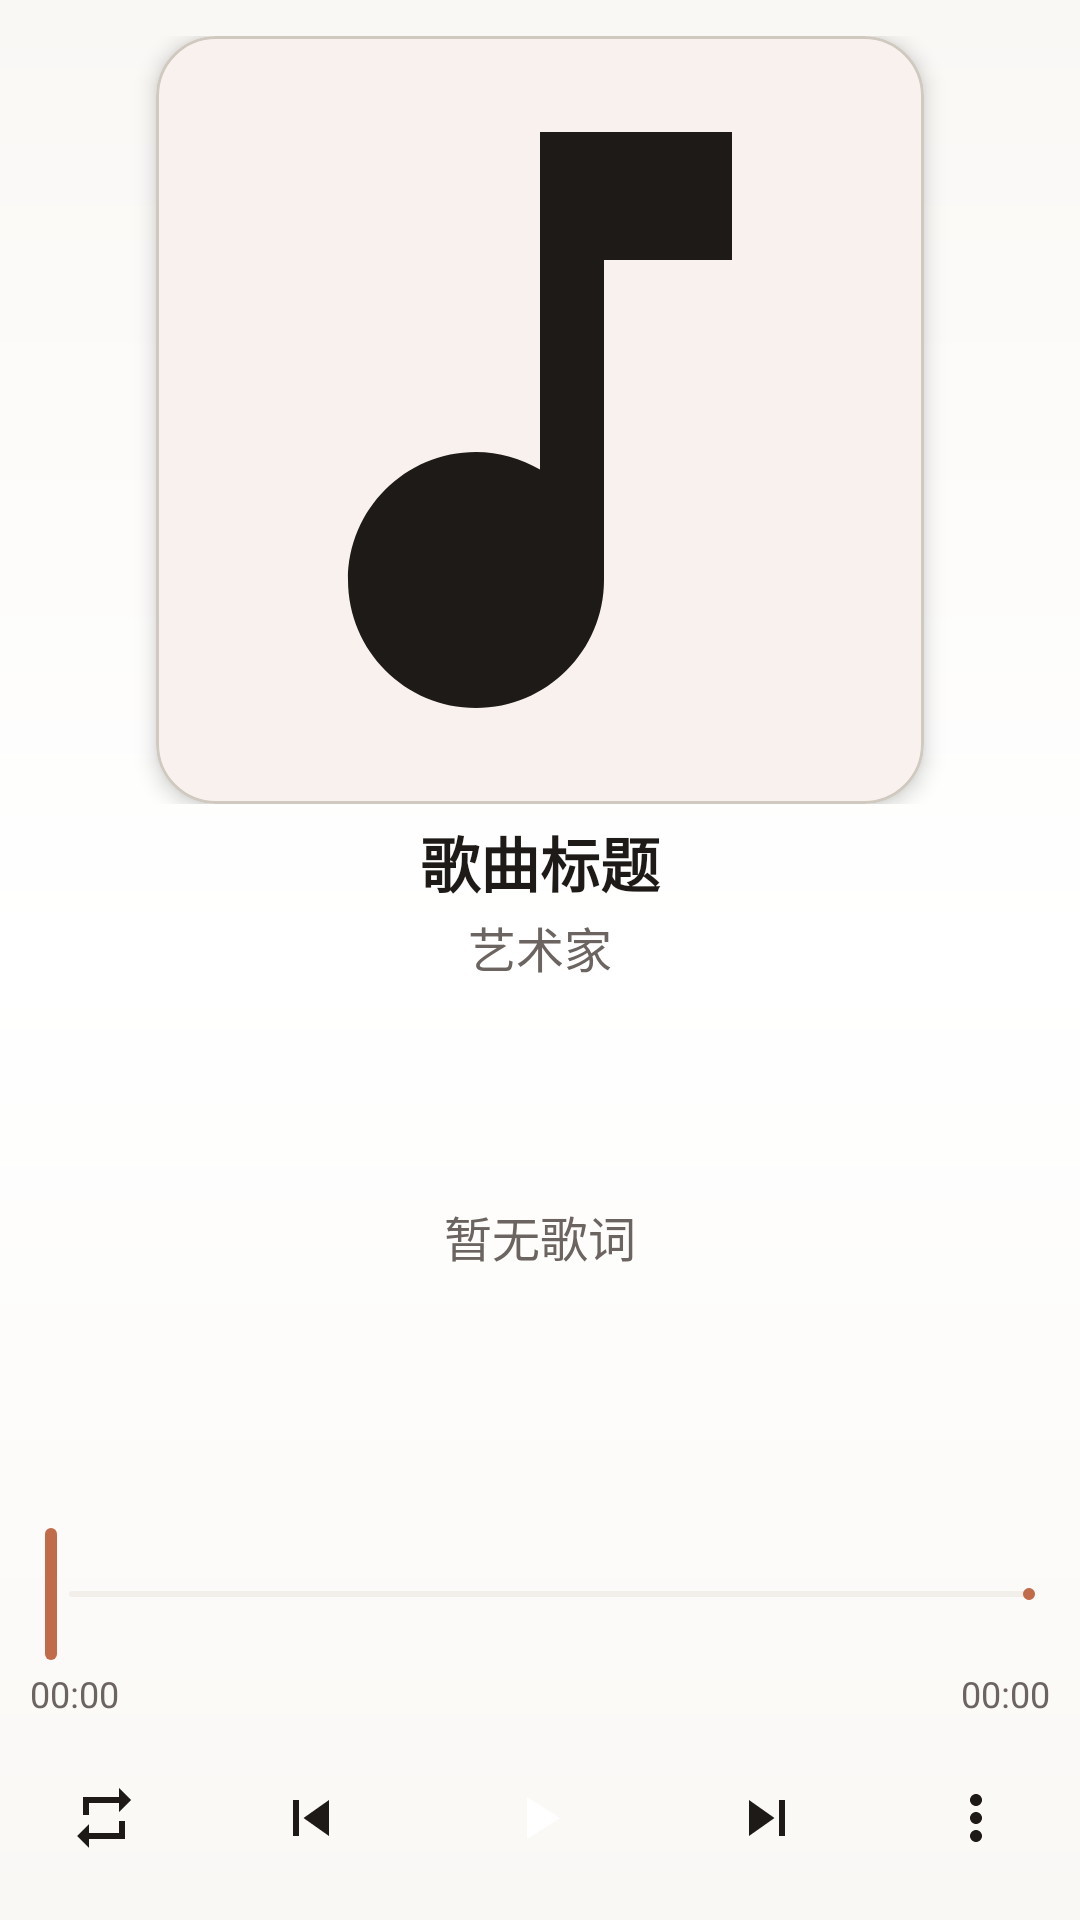

Layout XML and referenced resources for this Android screen:
<!-- AndroidManifest.xml: application theme Theme.HpuMusicPlayer -->
<!-- res/layout/fragment_player.xml -->
<?xml version="1.0" encoding="utf-8"?>
<androidx.constraintlayout.widget.ConstraintLayout xmlns:android="http://schemas.android.com/apk/res/android"
    xmlns:app="http://schemas.android.com/apk/res-auto"
    xmlns:tools="http://schemas.android.com/tools"
    android:layout_width="match_parent"
    android:layout_height="match_parent"
    android:background="?android:colorBackground">

    
    <View
        android:id="@+id/backgroundGradient"
        android:layout_width="match_parent"
        android:layout_height="match_parent"
        android:background="@drawable/player_background_gradient" />

    
    <androidx.constraintlayout.widget.ConstraintLayout
        android:id="@+id/albumDiscContainer"
        android:layout_width="0dp"
        android:layout_height="0dp"
        android:layout_marginTop="12dp"
        android:clipChildren="false"
        app:layout_constraintHeight_percent="0.40"
        app:layout_constraintTop_toTopOf="parent"
        app:layout_constraintBottom_toTopOf="@id/songInfoContainer"
        app:layout_constraintStart_toStartOf="parent"
        app:layout_constraintEnd_toEndOf="parent">

        
        <ImageView
            android:id="@+id/ivDisc"
            android:layout_width="0dp"
            android:layout_height="0dp"
            app:layout_constraintDimensionRatio="1:1"
            app:layout_constraintTop_toTopOf="@id/cardAlbum"
            app:layout_constraintBottom_toBottomOf="@id/cardAlbum"
            app:layout_constraintStart_toStartOf="@id/cardAlbum"
            app:layout_constraintEnd_toEndOf="@id/cardAlbum"
            android:elevation="-2dp"
            android:src="@drawable/disc_drawable"
            android:visibility="gone"
            android:alpha="0.0"
            android:contentDescription="光盘" />

        
        <com.google.android.material.card.MaterialCardView
            android:id="@+id/cardAlbum"
            android:layout_width="0dp"
            android:layout_height="0dp"
            app:cardCornerRadius="20dp"
            app:cardElevation="4dp"
            app:cardBackgroundColor="?attr/colorSurface"
            app:layout_constraintDimensionRatio="1:1"
            app:layout_constraintTop_toTopOf="parent"
            app:layout_constraintBottom_toBottomOf="parent"
            app:layout_constraintStart_toStartOf="parent"
            app:layout_constraintEnd_toEndOf="parent">

            <com.google.android.material.imageview.ShapeableImageView
                android:id="@+id/ivAlbumArt"
                android:layout_width="match_parent"
                android:layout_height="match_parent"
                android:scaleType="centerCrop"
                android:src="@drawable/ic_music_note"
                app:shapeAppearanceOverlay="@style/ShapeAppearance.Material3.Corner.Large" />
        </com.google.android.material.card.MaterialCardView>
    </androidx.constraintlayout.widget.ConstraintLayout>

    
    <FrameLayout
        android:id="@+id/songInfoContainer"
        android:layout_width="0dp"
        android:layout_height="0dp"
        app:layout_constraintHeight_percent="0.10"
        app:layout_constraintTop_toBottomOf="@id/albumDiscContainer"
        app:layout_constraintStart_toStartOf="parent"
        app:layout_constraintEnd_toEndOf="parent">

        
        <LinearLayout
            android:layout_width="match_parent"
            android:layout_height="wrap_content"
            android:layout_gravity="center"
            android:gravity="center_vertical"
            android:orientation="horizontal">

            
            <LinearLayout
                android:id="@+id/llSongInfo"
                android:layout_width="0dp"
                android:layout_height="wrap_content"
                android:layout_weight="1"
                android:gravity="center"
                android:orientation="vertical">

                <TextView
                    android:id="@+id/tvSongTitle"
                    android:layout_width="match_parent"
                    android:layout_height="wrap_content"
                    android:gravity="center"
                    android:maxLines="1"
                    android:ellipsize="end"
                    android:text="歌曲标题"
                    android:textColor="?attr/colorOnBackground"
                    android:textSize="20sp"
                    android:textStyle="bold" />

                <TextView
                    android:id="@+id/tvSongArtist"
                    android:layout_width="match_parent"
                    android:layout_height="wrap_content"
                    android:layout_marginTop="2dp"
                    android:gravity="center"
                    android:maxLines="1"
                    android:ellipsize="end"
                    android:text="艺术家"
                    android:textColor="?attr/colorOnSurfaceVariant"
                    android:textSize="16sp" />
            </LinearLayout>

            
            <TextView
                android:id="@+id/tvTimer"
                android:layout_width="wrap_content"
                android:layout_height="wrap_content"
                android:layout_marginStart="8dp"
                android:textColor="@color/accent_orange"
                android:textSize="14sp"
                android:visibility="gone"
                tools:text="⏳ 15:00" />
        </LinearLayout>
    </FrameLayout>

    
    <FrameLayout
        android:id="@+id/lyricContainer"
        android:layout_width="0dp"
        android:layout_height="0dp"
        android:clickable="true"
        android:focusable="true"
        app:layout_constraintHeight_percent="0.25"
        app:layout_constraintTop_toBottomOf="@id/songInfoContainer"
        app:layout_constraintStart_toStartOf="parent"
        app:layout_constraintEnd_toEndOf="parent">

        <androidx.recyclerview.widget.RecyclerView
            android:id="@+id/rvLyrics"
            android:layout_width="match_parent"
            android:layout_height="match_parent"
            android:overScrollMode="never" />

        <TextView
            android:id="@+id/tvNoLyrics"
            android:layout_width="match_parent"
            android:layout_height="match_parent"
            android:clickable="false"
            android:focusable="false"
            android:gravity="center"
            android:text="暂无歌词"
            android:textColor="?attr/colorOnSurfaceVariant"
            android:textSize="16sp" />
    </FrameLayout>

    
    <LinearLayout
        android:id="@+id/progressContainer"
        android:layout_width="0dp"
        android:layout_height="0dp"
        android:orientation="vertical"
        android:gravity="center"
        app:layout_constraintHeight_percent="0.15"
        app:layout_constraintTop_toBottomOf="@id/lyricContainer"
        app:layout_constraintStart_toStartOf="parent"
        app:layout_constraintEnd_toEndOf="parent">

        <com.google.android.material.slider.Slider
            android:id="@+id/seekBar"
            android:layout_width="match_parent"
            android:layout_height="wrap_content"
            android:valueFrom="0.0"
            android:valueTo="100.0"
            app:thumbColor="?attr/colorPrimary"
            app:trackColorActive="?attr/colorPrimary"
            app:trackColorInactive="?attr/colorSurfaceVariant"
            app:trackHeight="2dp"
            app:haloColor="?attr/colorPrimary"
            app:haloRadius="12dp"
            app:labelBehavior="gone"/>

        <LinearLayout
            android:layout_width="match_parent"
            android:layout_height="wrap_content"

            android:orientation="horizontal"
            android:layout_marginTop="1dp"
            android:paddingStart="10dp"
            android:paddingEnd="10dp">

            <TextView
                android:id="@+id/tvCurrentTime"
                android:layout_width="wrap_content"
                android:layout_height="wrap_content"
                android:text="00:00"
                android:textColor="?attr/colorOnSurfaceVariant"
                android:textSize="12sp" />

            <View
                android:layout_width="0dp"
                android:layout_height="0dp"
                android:layout_weight="1" />

            <TextView
                android:id="@+id/tvTotalTime"
                android:layout_width="wrap_content"
                android:layout_height="wrap_content"
                android:text="00:00"
                android:textColor="?attr/colorOnSurfaceVariant"
                android:textSize="12sp" />
        </LinearLayout>
    </LinearLayout>

    
    <LinearLayout
        android:id="@+id/buttonBar"
        android:layout_width="0dp"
        android:layout_height="0dp"
        android:gravity="center_vertical"
        android:orientation="horizontal"
        android:paddingBottom="16dp"
        app:layout_constraintHeight_percent="0.10"
        app:layout_constraintTop_toBottomOf="@id/progressContainer"
        app:layout_constraintBottom_toBottomOf="parent"
        app:layout_constraintStart_toStartOf="parent"
        app:layout_constraintEnd_toEndOf="parent">

        <ImageButton
            android:id="@+id/btnMode"
            android:layout_width="0dp"
            android:layout_height="48dp"
            android:layout_weight="1"
            android:src="@drawable/ic_mode_list_loop"
            android:background="?attr/selectableItemBackgroundBorderless"
            app:tint="?attr/colorOnSurface"
            android:contentDescription="播放模式" />

        <ImageButton
            android:id="@+id/btnPrev"
            android:layout_width="0dp"
            android:layout_height="48dp"
            android:layout_weight="1"
            android:src="@drawable/ic_skip_previous"
            android:background="?attr/selectableItemBackgroundBorderless"
            app:tint="?attr/colorOnSurface"
            android:contentDescription="上一首" />

        <ImageButton
            android:id="@+id/btnPlayPause"
            android:layout_width="0dp"
            android:layout_height="48dp"
            android:layout_weight="1.2"
            android:src="@drawable/ic_play"
            android:background="@drawable/play_button_background"
            app:tint="?attr/colorOnPrimary"
            android:contentDescription="播放/暂停" />

        <ImageButton
            android:id="@+id/btnNext"
            android:layout_width="0dp"
            android:layout_height="48dp"
            android:layout_weight="1"
            android:src="@drawable/ic_skip_next"
            android:background="?attr/selectableItemBackgroundBorderless"
            app:tint="?attr/colorOnSurface"
            android:contentDescription="下一首" />

        <ImageButton
            android:id="@+id/btnMenu"
            android:layout_width="0dp"
            android:layout_height="48dp"
            android:layout_weight="1"
            android:src="@drawable/ic_more_vert"
            android:background="?attr/selectableItemBackgroundBorderless"
            app:tint="?attr/colorOnSurface"
            android:contentDescription="更多选项" />
    </LinearLayout>

</androidx.constraintlayout.widget.ConstraintLayout>
<!-- resources referenced by this layout -->
<resources>
  <color name="accent_orange">#FFFF9800</color>
  <color name="background_warm_light">#FAF8F5</color>
  <color name="surface_card">#FFFFFF</color>
  <color name="primary_warm">#C26B4A</color>
  <color name="white">#FFFFFFFF</color>
  <color name="primary_container_warm">#FFE0D0</color>
  <color name="on_primary_container_warm">#4A2013</color>
  <color name="secondary_sage">#6B8D78</color>
  <color name="secondary_container_sage">#DCEFE4</color>
  <color name="on_secondary_container_sage">#192B20</color>
  <color name="text_primary_warm">#1E1A17</color>
  <color name="surface_variant_warm">#F2EEE9</color>
  <color name="text_secondary_warm">#6B6460</color>
  <color name="error_warm">#C62828</color>
  <color name="accent_red">#FFF44336</color>
  <color name="outline_warm">#8B857E</color>
  <color name="outline_variant_warm">#D0C9C0</color>
  <style name="ShapeAppearance.HpuMusicPlayer.Small" parent="ShapeAppearance.Material3.SmallComponent">
          <item name="cornerFamily">rounded</item>
          <item name="cornerSize">8dp</item>
      </style>
  <style name="ShapeAppearance.HpuMusicPlayer.Medium" parent="ShapeAppearance.Material3.MediumComponent">
          <item name="cornerFamily">rounded</item>
          <item name="cornerSize">12dp</item>
      </style>
  <style name="ShapeAppearance.HpuMusicPlayer.Large" parent="ShapeAppearance.Material3.LargeComponent">
          <item name="cornerFamily">rounded</item>
          <item name="cornerSize">16dp</item>
      </style>
  <style name="TextAppearance.HpuMusicPlayer.DisplaySmall" parent="TextAppearance.Material3.DisplaySmall">
          <item name="android:textSize">36sp</item>
          <item name="android:textFontWeight" tools:targetApi="p">400</item>
      </style>
  <style name="TextAppearance.HpuMusicPlayer.TitleLarge" parent="TextAppearance.Material3.TitleLarge">
          <item name="android:textSize">22sp</item>
          <item name="android:textFontWeight" tools:targetApi="p">500</item>
      </style>
  <style name="TextAppearance.HpuMusicPlayer.TitleMedium" parent="TextAppearance.Material3.TitleMedium">
          <item name="android:textSize">16sp</item>
          <item name="android:textFontWeight" tools:targetApi="p">500</item>
      </style>
  <style name="TextAppearance.HpuMusicPlayer.TitleSmall" parent="TextAppearance.Material3.TitleSmall">
          <item name="android:textSize">14sp</item>
          <item name="android:textFontWeight" tools:targetApi="p">500</item>
      </style>
  <style name="TextAppearance.HpuMusicPlayer.BodyLarge" parent="TextAppearance.Material3.BodyLarge">
          <item name="android:textSize">16sp</item>
          <item name="android:textFontWeight" tools:targetApi="p">400</item>
      </style>
  <style name="TextAppearance.HpuMusicPlayer.BodyMedium" parent="TextAppearance.Material3.BodyMedium">
          <item name="android:textSize">14sp</item>
          <item name="android:textFontWeight" tools:targetApi="p">400</item>
      </style>
  <style name="TextAppearance.HpuMusicPlayer.BodySmall" parent="TextAppearance.Material3.BodySmall">
          <item name="android:textSize">12sp</item>
          <item name="android:textFontWeight" tools:targetApi="p">400</item>
      </style>
  <style name="TextAppearance.HpuMusicPlayer.LabelLarge" parent="TextAppearance.Material3.LabelLarge">
          <item name="android:textSize">14sp</item>
          <item name="android:textFontWeight" tools:targetApi="p">500</item>
      </style>
  <style name="TextAppearance.HpuMusicPlayer.LabelMedium" parent="TextAppearance.Material3.LabelMedium">
          <item name="android:textSize">12sp</item>
          <item name="android:textFontWeight" tools:targetApi="p">500</item>
      </style>
  <style name="TextAppearance.HpuMusicPlayer.LabelSmall" parent="TextAppearance.Material3.LabelSmall">
          <item name="android:textSize">11sp</item>
          <item name="android:textFontWeight" tools:targetApi="p">500</item>
      </style>
</resources>
